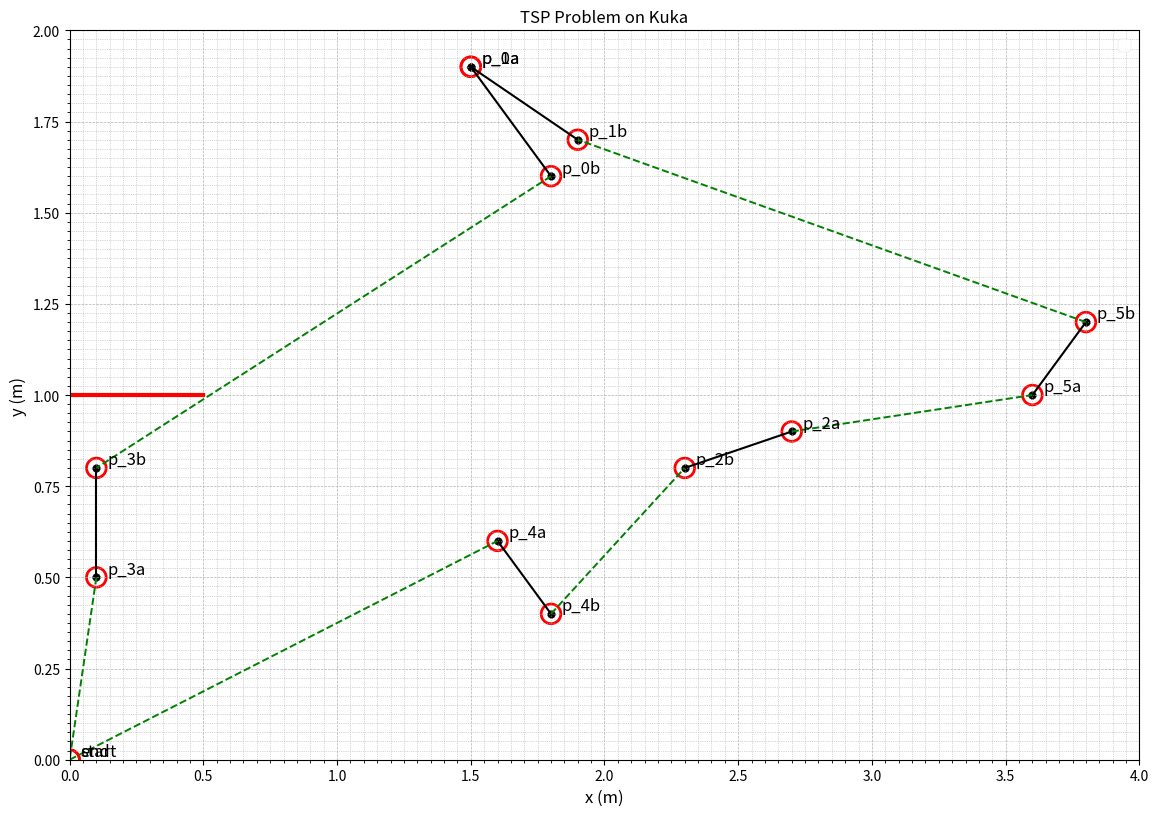

The matplotlib source for this figure:
import numpy as np
import matplotlib.pyplot as plt
from matplotlib.ticker import AutoMinorLocator
import random

from itertools import product, permutations

class Map:
    def __init__(self, **params):

        self.size = params['map_size']
        self.precision = params['precision']

        self.lines = self.generate_lines(params['num_lines'], params['num_connected'], params['line_length'])

        self.walls = None
    ### Point, line UTILS

    def set_walls(self, walls):
        self.walls = walls
        
    def length(self, p1, p2):
        return np.linalg.norm(np.array(p1) - np.array(p2))
    
    def random(self, min, max):
        x = np.random.uniform(min, max)
        return np.round(x / self.precision) * self.precision
    
    def random_point(self):
        max_x, max_y = self.size
        x, y = self.random(0, max_x), self.random(0, max_y)
        return (x, y)
    
    def generate_lines(self, num_lines, num_connected, line_length):
        assert num_lines > num_connected*2
        min_length, max_length = line_length

        lines = []
        # Generate connected lines
        for i in range(num_connected):
            # Generate first line randomly
            p1, p2 = self.random_point(), self.random_point()

            # Make sure line length has correct length
            while self.length(p1, p2) > max_length or self.length(p1, p2) < min_length:
                p2 = self.random_point()
            lines.append((p1, p2))
            
            # Generate a line connected with the previous
            rand_index = np.random.randint(0, 2)
            shared_point = (p1, p2)[rand_index]
            second_point = self.random_point()
            
            # Make sure line length is correct
            while self.length(shared_point, second_point) > max_length or self.length(shared_point, second_point) < min_length:
                second_point = self.random_point()
            lines.append((shared_point, second_point))
            num_lines -= 2
        
        # Generate standard lines
        for i in range(num_lines):
            p1 = self.random_point()
            p2 = self.random_point()
            
            dist = np.inf
            while dist > max_length or dist < min_length:
                p2 = self.random_point()
                dist = self.length(p1, p2)
            lines.append((p1, p2))

        lines = np.array(lines, dtype=float)
        return  np.reshape(lines, (-1, 2, 2)) # Update lines

    def plot(self, ax):

        for i, line in enumerate(self.lines):
            if i == 0:   
                ax.plot(line[:, 0], line[:, 1], 'black', linewidth=1.5, label="working_path")
            else:
                ax.plot(line[:, 0], line[:, 1], 'black', linewidth=1.5)

            ax.scatter(line[:, 0], line[:, 1], c='black')

        if self.walls is not None:
            for wall in self.walls:
                ax.plot(wall[:, 0], wall[:, 1], 'red', linewidth=3, label="obstacle")

class Node:
    def __init__(self, id, start, end):
        self.id = id
        self.start = start
        self.end = end

    def get_start(self):
        x, y = self.start
        return (x.ravel(), y.ravel())
    
    def get_end(self):
        x, y = self.end
        return (x.ravel(), y.ravel())
    
    def __repr__(self):
        return f"Node({self.id}: ({self.start}, {self.end}))"
    
class Edge:
    def __init__(self, node1, node2):
        self.node1 = node1
        self.node2 = node2
        self.cost = self.calculate_cost()

    def calculate_cost(self):
        cost = np.linalg.norm(np.array(self.node1.get_end()) - np.array(self.node2.get_start()))
        return cost

class Graph:
    def __init__(self):
        self.nodes= {}
        self.edges = []

    def add_node(self, id, start, end):
        if id not in self.nodes:
            node = Node(id, start, end)
            self.nodes[id] = node

    def add_edge(self, id1, id2):
        if id1 in self.nodes and id2 in self.nodes:
            node1 = self.nodes[id1]
            node2 = self.nodes[id2]
            edge = Edge(node1, node2)
            self.edges.append(edge)
    
    def get_node(self, id):
        return self.nodes[id]
    
    def plot(self, ax, plot_nodes=True, plot_all_edges=False):
        # Plot nodes
        if plot_nodes:
            for key, node in self.nodes.items():
                x, y = node.get_start()
                ax.scatter(x, y, facecolors='none', edgecolors='red', s=200, linewidths=2, marker='o')
                ax.text(x + 0.04, y + 0.01, key, fontsize=12, color="black")
        
        # Plot edges
        if plot_all_edges:
            for edge in self.edges:
                x1, y1 = edge.node1.get_end()
                x2, y2 = edge.node2.get_start()
                ax.plot([x1, x2], [y1, y2], 'k-')

                mid_x = x1 + x2 / 2
                mid_y = y1 + y2 / 2
                ax.text(mid_x, mid_y, f'{edge.cost:.2f}', fontsize=10, color='red')

    def plot_path(self, ax, path):
            for i in range(len(path) - 1):
                node1 = self.nodes[path[i]]
                node2 = self.nodes[path[i+1]]

                x1, y1 = node1.get_end()
                x2, y2 = node2.get_start()
                ax.plot([x1, x2], [y1, y2], 'g--')

    def get_cost(self, path):
        total_cost = 0
        for i in range(len(path) - 1):
            node1 = self.nodes[path[i]]
            node2 = self.nodes[path[i+1]]
            total_cost += np.linalg.norm(np.array(node1.get_end()) - np.array(node2.get_start()))
        return total_cost

    def tsp_brute_force(self, start_id, end_id, pairs):
        all_nodes = set(self.nodes.keys()) - {start_id, end_id}

        # Generate permuations while selecitng only one from each pair
        reduced_nodes = []
        for pair in pairs:
            pair_nodes = list(pair)
            reduced_nodes.append(pair_nodes)
        
        combinations = product(*reduced_nodes)

        min_cost = float('inf')
        best_path = None
        for comb in combinations:
            comb = list(comb)
            for perm in permutations(comb):
                path = [start_id] + list(perm) + [end_id]
                cost = self.get_cost(path)
                if cost < min_cost:
                    min_cost = cost
                    best_path = path
        return best_path, min_cost

    
def plot(grid_size, map, graph, path):
    fig, ax = plt.subplots(figsize=(11.69, 8.27))
    fig.patch.set_facecolor('white')
    plt.subplots_adjust(left=0.1, right=0.9, top=0.9, bottom=0.1)  # Adjust the subplot parameters

    # Style
    max_x, max_y = grid_size
    ax.set_xlim((0, max_x))
    ax.set_ylim((0, max_y))

    ax.grid()   
    ax.xaxis.set_minor_locator(AutoMinorLocator(10))
    ax.yaxis.set_minor_locator(AutoMinorLocator(10))  
    ax.grid(which='both', linestyle='--', linewidth=0.5)
    ax.grid(which='minor', linestyle=':', linewidth='0.5')
    ax.set_aspect('auto')
    plt.style.use('seaborn-v0_8-paper')  # Choose a style suitable for printing


    # Labels
    plt.xlabel("x (m)", fontsize='large')
    plt.ylabel("y (m)", fontsize='large')
    plt.title("TSP Problem on Kuka", fontsize='large')

    plt.tight_layout()
    plt.legend(fontsize='large')
    

    # Plot map
    map.plot(ax)

    # Plot graph
    graph.plot(ax)
    graph.plot_path(ax, path)

    plt.savefig('a4_print.png', dpi=300, bbox_inches='tight')  # Save as PNG with high resolution
    plt.show()

# TSP




def main():
    np.random.seed(42)
    params = {
        'map_size': [4, 2],
        'num_lines': 6,
        'num_connected': 1,
        'line_length': [0.2, 0.5],
        'precision': 0.1,
    }

    work_map = Map(**params) 
    work_map.set_walls(np.reshape([[0, 1], [0.5, 1]], (-1, 2, 2)))

    lines = work_map.lines
    graph = Graph()

    # Add start and end nodes:
    graph.add_node(f'start', np.zeros((2, 1)), np.zeros((2, 1)))
    graph.add_node(f'end', np.zeros((2, 1)), np.zeros((2, 1)))

    # Add nodes
    for i, line in enumerate(lines):
        # Add node for each line in both directions
        p1, p2 = line
        graph.add_node(f'p_{i}a', p1, p2)
        graph.add_node(f'p_{i}b', p2, p1)

    # Add edges
    for id1, node1 in graph.nodes.items():
        for id2, node2 in graph.nodes.items():
            if id1 == id2:
                continue
            graph.add_edge(id1, id2)
        
    
    # TSP
    print("Starting TSP")
    pairs = [(f'p_{i}a', f'p_{i}b') for i, _ in enumerate(lines)]
    best_path, min_cost = graph.tsp_brute_force('start', 'end', pairs)
    print(best_path, min_cost)

    plot(work_map.size, work_map, graph, best_path)

if __name__ == "__main__":
    main()
